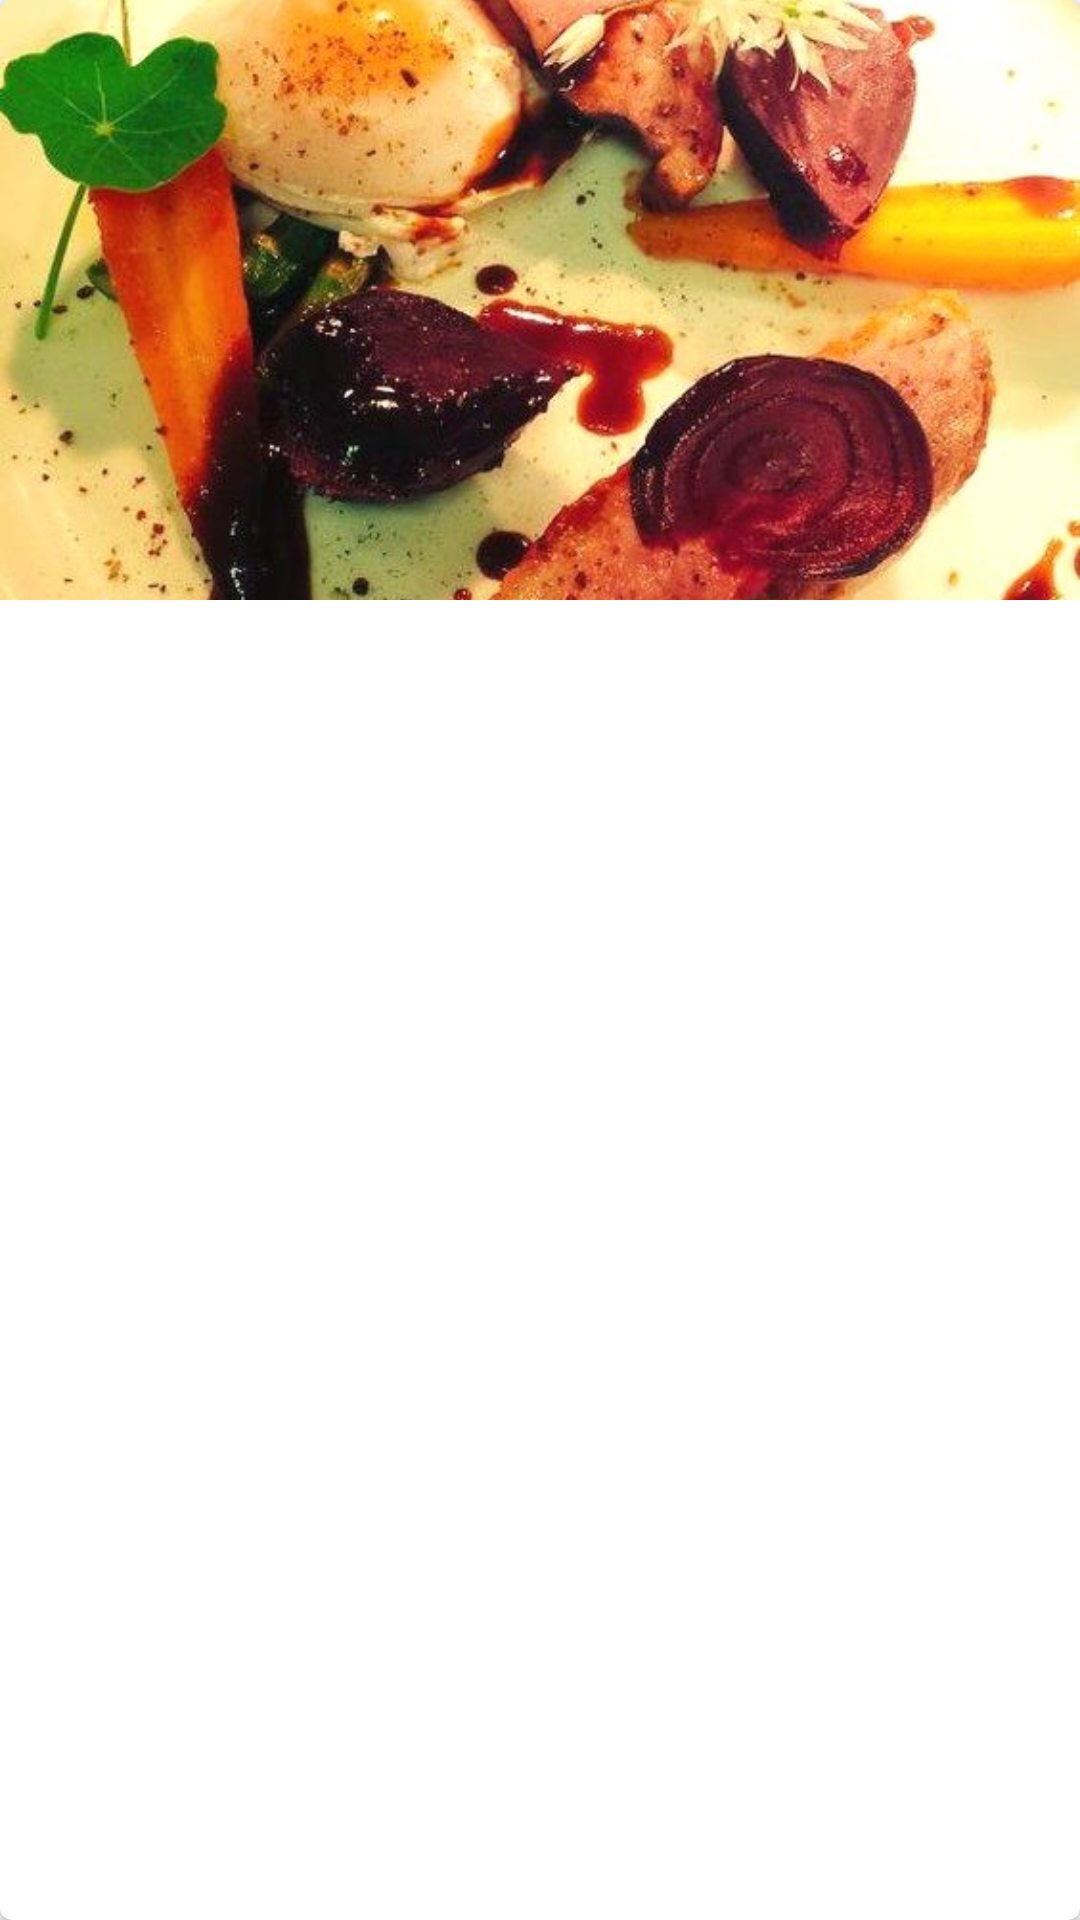

This screen was rendered from an Android layout file. Write that file and the resources it references.
<!-- AndroidManifest.xml: application theme AppTheme -->
<!-- res/layout/layout_item_recycler_view.xml -->
<?xml version="1.0" encoding="utf-8"?>
<android.support.v7.widget.CardView
    xmlns:android="http://schemas.android.com/apk/res/android"
    xmlns:app="http://schemas.android.com/apk/res-auto"
    xmlns:tools="http://schemas.android.com/tools"
    android:layout_width="250dp"
    android:layout_height="wrap_content"
    app:cardBackgroundColor="@android:color/white"
    app:cardCornerRadius="4dp">

    <android.support.constraint.ConstraintLayout
        android:layout_width="match_parent"
        android:layout_height="wrap_content">

        <ImageView
            android:id="@+id/imgItemPicture"
            android:layout_width="match_parent"
            android:layout_height="200dp"
            android:scaleType="centerCrop"
            android:src="@drawable/item_background"
            app:layout_constraintEnd_toEndOf="parent"
            app:layout_constraintStart_toStartOf="parent"
            app:layout_constraintTop_toTopOf="parent" />

        <TextView
            android:id="@+id/tvItemTitle"
            android:layout_width="wrap_content"
            android:layout_height="wrap_content"
            android:layout_margin="10dp"
            tools:text="About Us"
            android:textAppearance="?android:attr/textAppearanceMedium"
            android:textStyle="bold"
            android:textAllCaps="true"
            app:layout_constraintTop_toBottomOf="@+id/imgItemPicture"
            app:layout_constraintStart_toStartOf="parent"/>

        <TextView
            android:id="@+id/tvItemDescription"
            android:layout_width="0dp"
            android:layout_height="wrap_content"
            android:layout_margin="10dp"
            tools:text="Lorem ipsum dolor sit amet, consectetur adipiscing elit. Proin nibh elit, luctus sed convallis ut, convallis eget purus. Phasellus diam tortor, commodo non orci a, commodo malesuada est. Integer nec nisi orci"
            android:textAppearance="?android:attr/textAppearanceSmall"
            app:layout_constraintTop_toBottomOf="@+id/tvItemTitle"
            app:layout_constraintStart_toStartOf="parent"
            app:layout_constraintEnd_toEndOf="parent"
            app:layout_constraintBottom_toBottomOf="parent"/>

    </android.support.constraint.ConstraintLayout>

</android.support.v7.widget.CardView>
<!-- resources referenced by this layout -->
<resources>
  <!-- drawable item_background: jpg bitmap (drawable, 82513 bytes) -->
  <style name="AppTheme" parent="Theme.AppCompat.Light.NoActionBar">
          <item name="colorPrimary">@color/colorPrimary</item>
          <item name="colorPrimaryDark">@color/colorPrimaryDark</item>
          <item name="colorAccent">@color/colorAccent</item>
          <item name="windowActionBarOverlay">true</item>
          <item name="cardViewStyle">@style/CardView</item>
          <item name="coordinatorLayoutStyle">@style/Widget.Support.CoordinatorLayout</item>
      </style>
  <color name="colorPrimary">#3c3c3d</color>
  <color name="colorPrimaryDark">#171718</color>
  <color name="colorAccent">#464d50</color>
</resources>
